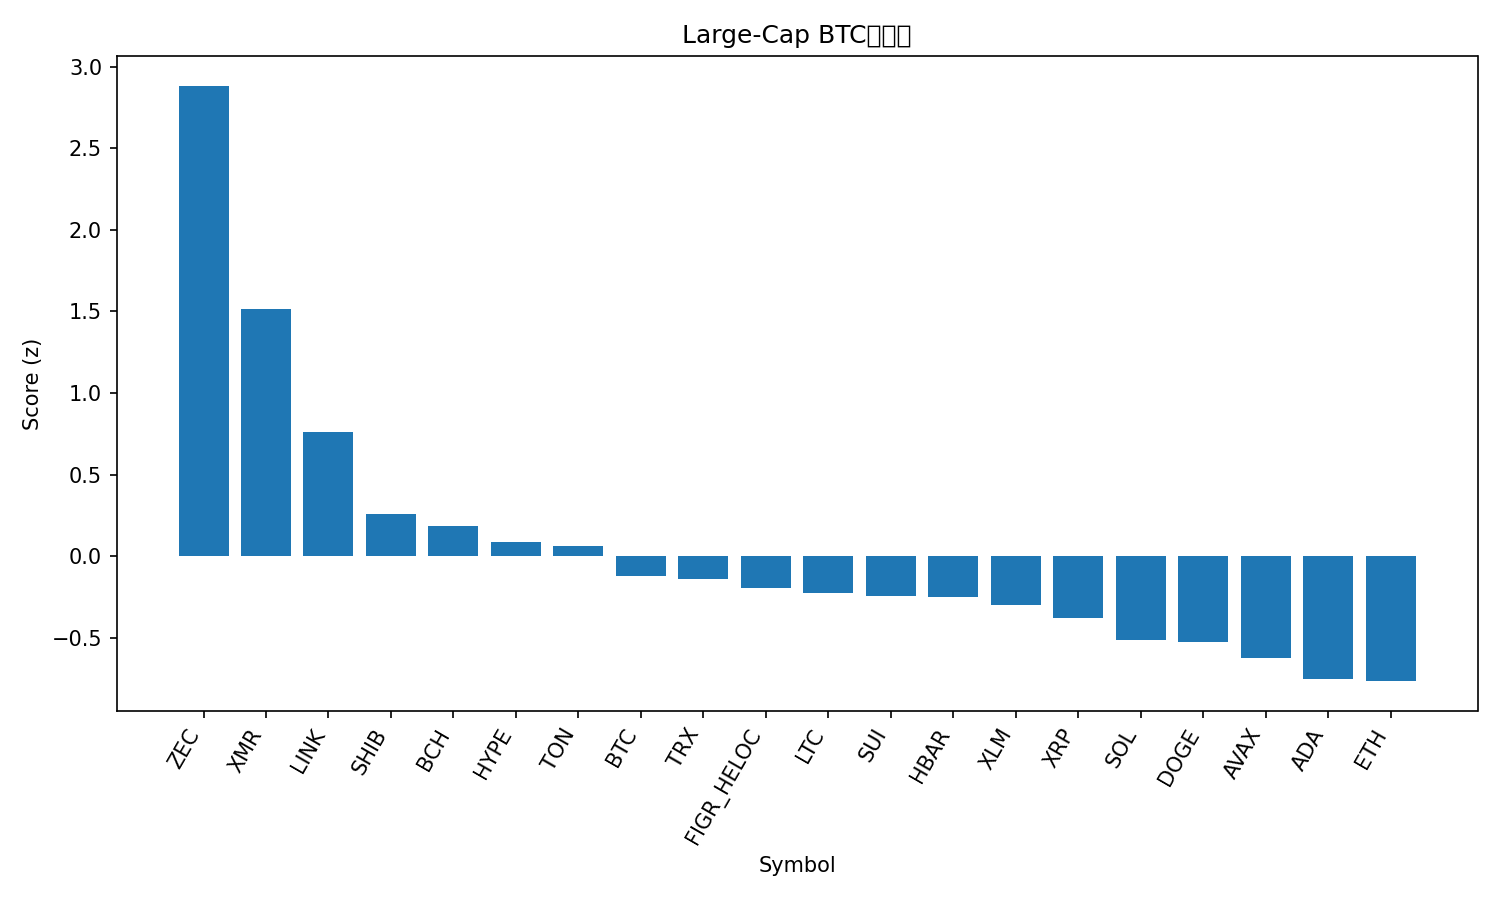

The table this chart was drawn from, first rows:
rank, name, symbol, price_btc, price_usd, pct_1h_btc, pct_24h_btc, pct_7d_btc, market_cap_rank, market_cap_usd, volume_usd, score
1, Zcash, ZEC, 0.004555, 473.4, 0.8145, 24.99, 61.2, 26, 7816218730, 1788363796, 2.882
2, Monero, XMR, 0.003343, 347.4, 1.076, 3.544, 11.88, 33, 6417838557, 219171628, 1.514
3, Chainlink, LINK, 0.0001449, 15.05, 0.9215, -2.504, -9.912, 16, 10478579256, 1410331292, 0.7622
4, Shiba Inu, SHIB, 8.7408e-11, 9.08e-06, 0.4572, -2.047, -2.764, 34, 5347718824, 257735743, 0.262
5, Bitcoin Cash, BCH, 0.004785, 497.2, 0.3627, -1.508, -1.207, 18, 9917045189, 380725305, 0.1872
6, Hyperliquid, HYPE, 0.0003625, 37.67, 0.5011, -4.463, -12.19, 17, 10184810425, 838898354, 0.09017
7, Toncoin, TON, 1.917e-05, 1.99, 0.4882, -6.213, -2.827, 36, 4932599633, 282705964, 0.06208
8, Bitcoin, BTC, 1.0, 103883, 0.0, 0.0, 0.0, 1, 2067916045248, 84319980820, -0.1233
9, TRON, TRX, 2.7e-06, 0.2804, 0.05716, -1.281, 3.942, 9, 26543673678, 1652435496, -0.1395
10, Figure Heloc, FIGR_HELOC, 9.61e-06, 1.005, 0.0, 2.886, -19.07, 13, 13456883263, 12529923, -0.1951
11, Litecoin, LTC, 0.0008401, 87.3, 0.09424, -2.049, -4.999, 32, 6688728672, 1050492104, -0.2222
12, Sui, SUI, 1.982e-05, 2.06, 0.1462, -2.215, -13.45, 28, 7537749122, 1609287762, -0.2455
13, Hedera, HBAR, 1.69e-06, 0.1752, 0.0124, -0.5605, -5.693, 30, 7401224754, 443359127, -0.2488
14, Stellar, XLM, 2.66e-06, 0.2768, 0.0382, -1.643, -8.095, 23, 8854350475, 343561050, -0.301
15, XRP, XRP, 2.182e-05, 2.27, -0.01485, -2.301, -5.888, 4, 136167722955, 7038207839, -0.3772
16, Solana, SOL, 0.001546, 160.7, 0.04522, -5.129, -11.47, 6, 88761252316, 10126549100, -0.5122
17, Dogecoin, DOGE, 1.59e-06, 0.1654, -0.1563, -1.117, -8.899, 10, 25052708967, 3752670494, -0.5229
18, Avalanche, AVAX, 0.0001601, 16.64, -0.2319, -1.003, -9.459, 31, 7098725237, 834754896, -0.6218
19, Cardano, ADA, 5.21e-06, 0.5415, -0.249, -2.822, -10.16, 11, 19797099056, 1798566836, -0.7535
20, Ethereum, ETH, 0.03353, 3492, -0.329, -2.642, -6.678, 2, 419913421612, 51116752541, -0.7648
21, BNB, BNB, 0.009175, 955.7, -0.3032, -2.784, -7.613, 5, 131451893570, 3946154836, -0.7936
